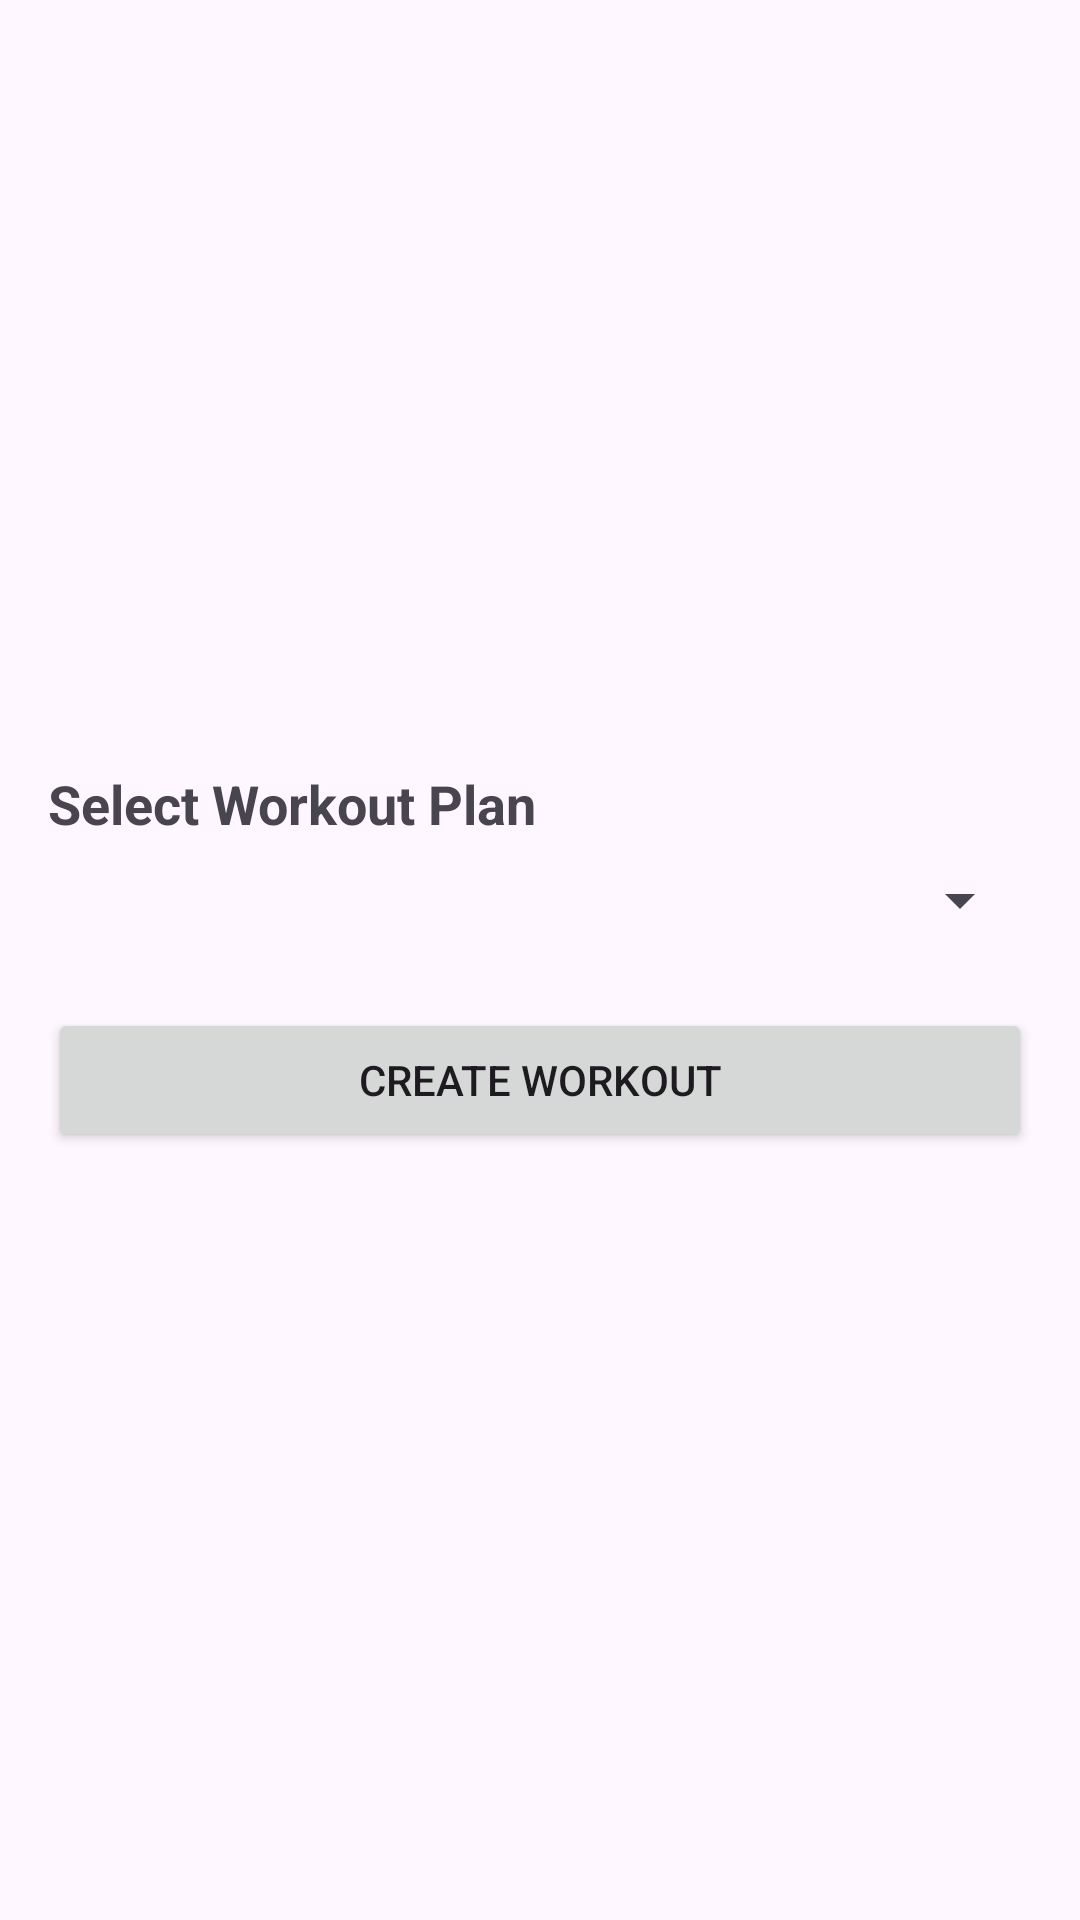

Android layout source for this screen:
<!-- AndroidManifest.xml: application theme Theme.Gymbromobile -->
<!-- res/layout/fragment_workout_creation.xml -->
<?xml version="1.0" encoding="utf-8"?>
<LinearLayout xmlns:android="http://schemas.android.com/apk/res/android"
    android:layout_width="match_parent"
    android:layout_height="match_parent"
    android:orientation="vertical"
    android:gravity="center_vertical">

    <LinearLayout
        android:layout_width="match_parent"
        android:layout_height="wrap_content"
        android:orientation="vertical"
        android:padding="16dp">

        <TextView
            android:id="@+id/selectPlanLabel"
            android:layout_width="wrap_content"
            android:layout_height="wrap_content"
            android:text="Select Workout Plan"
            android:textSize="18sp"
            android:textStyle="bold"
            android:layout_marginBottom="8dp" />

        <Spinner
            android:id="@+id/workoutPlanSpinner"
            android:layout_width="match_parent"
            android:layout_height="wrap_content"
            android:spinnerMode="dropdown"/>

        <Button
            android:id="@+id/createWorkoutButton"
            android:layout_width="match_parent"
            android:layout_height="wrap_content"
            android:text="Create Workout"
            android:layout_marginTop="24dp" />

    </LinearLayout>
</LinearLayout>
<!-- resources referenced by this layout -->
<resources>
  <style name="Theme.Gymbromobile" parent="Base.Theme.Gymbromobile" />
  <style name="Base.Theme.Gymbromobile" parent="Theme.Material3.DayNight.NoActionBar">
          
          
      </style>
</resources>
